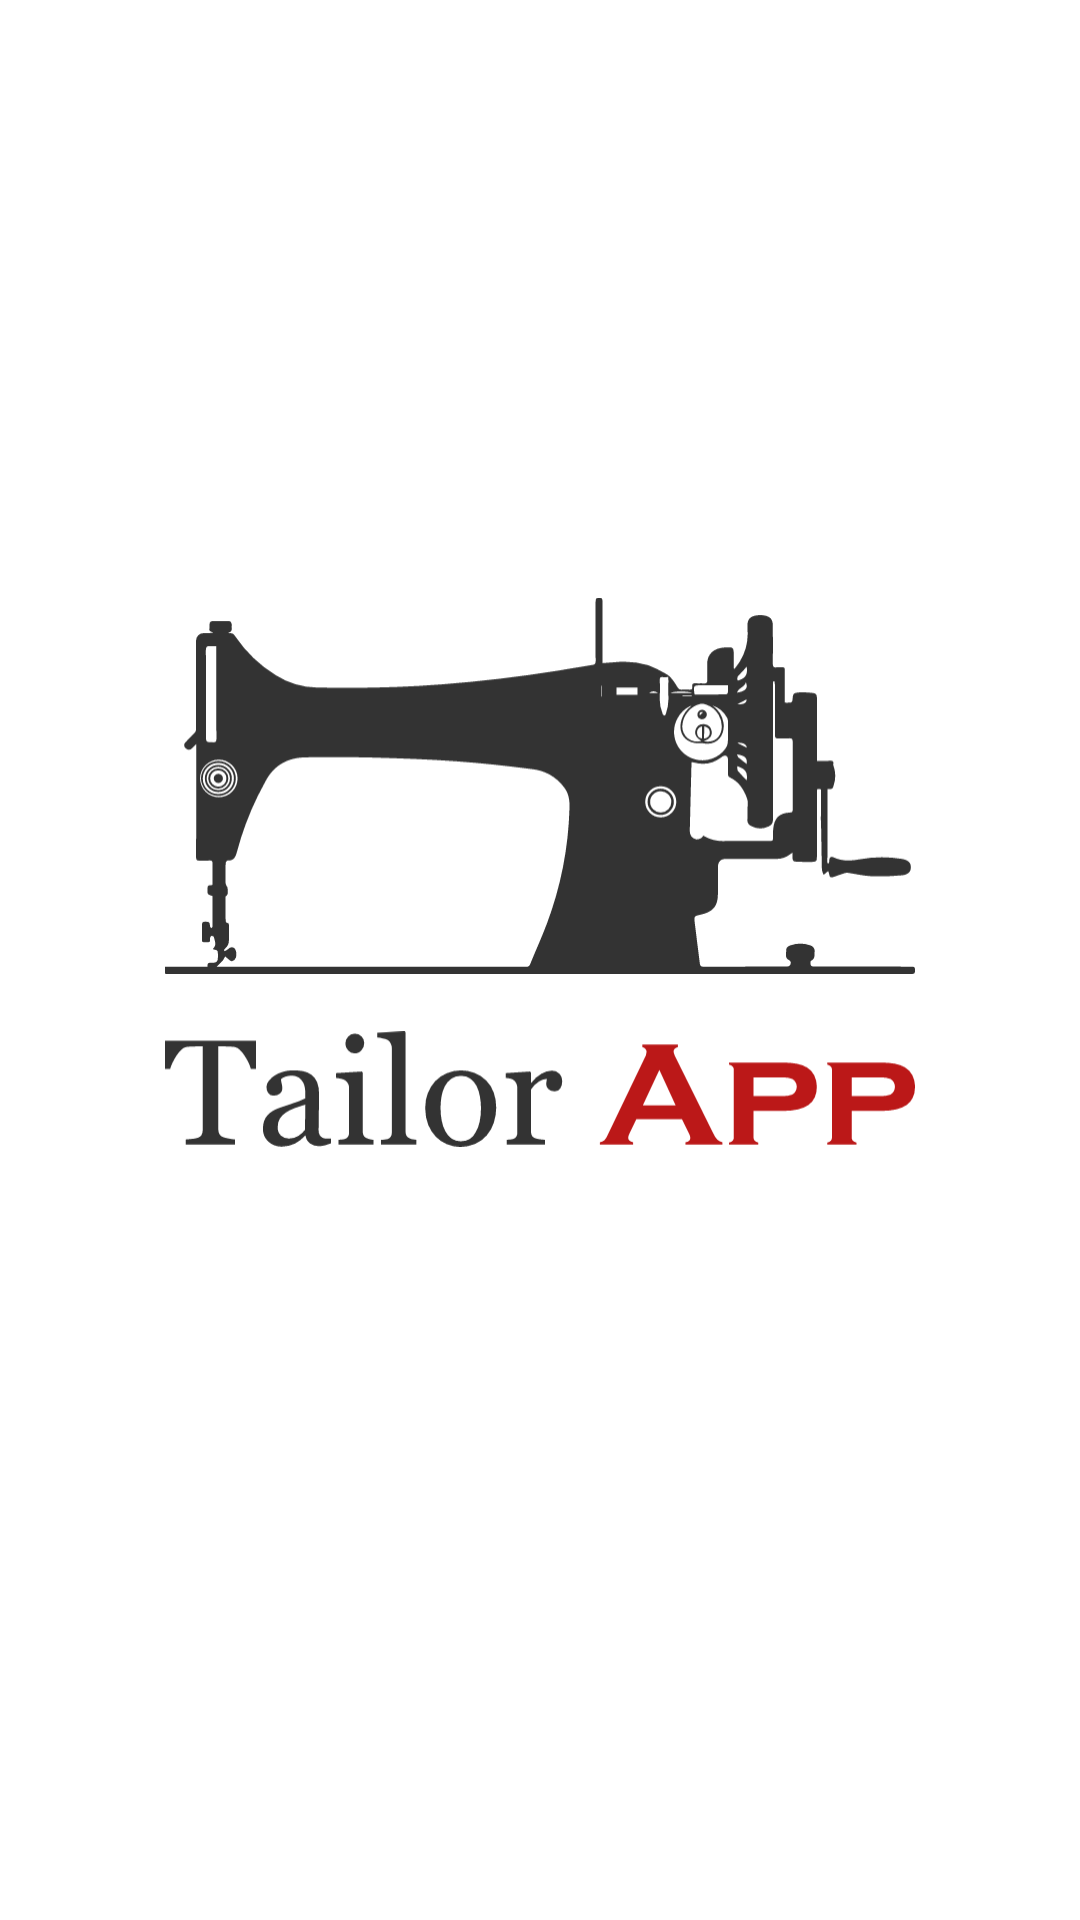

Produce the Android XML layout that renders to this screen, including the resource entries it uses.
<!-- AndroidManifest.xml: application theme Theme.TailorsApp -->
<!-- res/layout/activity_splash_screen.xml -->
<?xml version="1.0" encoding="utf-8"?>
<LinearLayout xmlns:android="http://schemas.android.com/apk/res/android"
    xmlns:app="http://schemas.android.com/apk/res-auto"
    xmlns:tools="http://schemas.android.com/tools"
    android:layout_width="match_parent"
    android:layout_height="match_parent"
    android:gravity="center"
    android:orientation="vertical"
    tools:context=".SplashScreen">


    <LinearLayout
        android:layout_width="250dp"
        android:layout_height="250dp"
        android:layout_gravity="center"
        android:orientation="vertical">

        <ImageView
            android:id="@+id/imageView2"
            android:layout_width="match_parent"
            android:layout_height="wrap_content"
            app:srcCompat="@drawable/ic_splash_pic" />

        <ImageView
            android:id="@+id/imageView3"
            android:layout_width="match_parent"
            android:layout_height="wrap_content"
            android:layout_marginTop="10dp"
            app:srcCompat="@drawable/ic_splash_name" />
    </LinearLayout>

</LinearLayout>
<!-- resources referenced by this layout -->
<resources>
  <!-- drawable ic_splash_name: vector/xml drawable (drawable, 7200 chars, omitted) -->
  <!-- drawable ic_splash_pic: vector/xml drawable (drawable, 11847 chars, omitted) -->
  <style name="Theme.TailorsApp" parent="Theme.MaterialComponents.DayNight.NoActionBar">
          
          <item name="colorPrimary">#DD1818</item>
          <item name="colorPrimaryVariant">#9E9D9A</item>
          <item name="colorOnPrimary">@color/white</item>
          
          <item name="colorSecondary">@color/teal_200</item>
          <item name="colorSecondaryVariant">@color/teal_700</item>
          <item name="colorOnSecondary">@color/black</item>
          
          <item name="android:statusBarColor" tools:targetApi="l">?attr/colorPrimaryVariant</item>
          
      </style>
  <!-- not gathered from this repository: default colours our renderer supplied (Android Studio template values) -->
  <color name="teal_200">#FF03DAC5</color>
  <color name="teal_700">#FF018786</color>
  <color name="black">#FF000000</color>
  <color name="white">#FFFFFFFF</color>
</resources>
